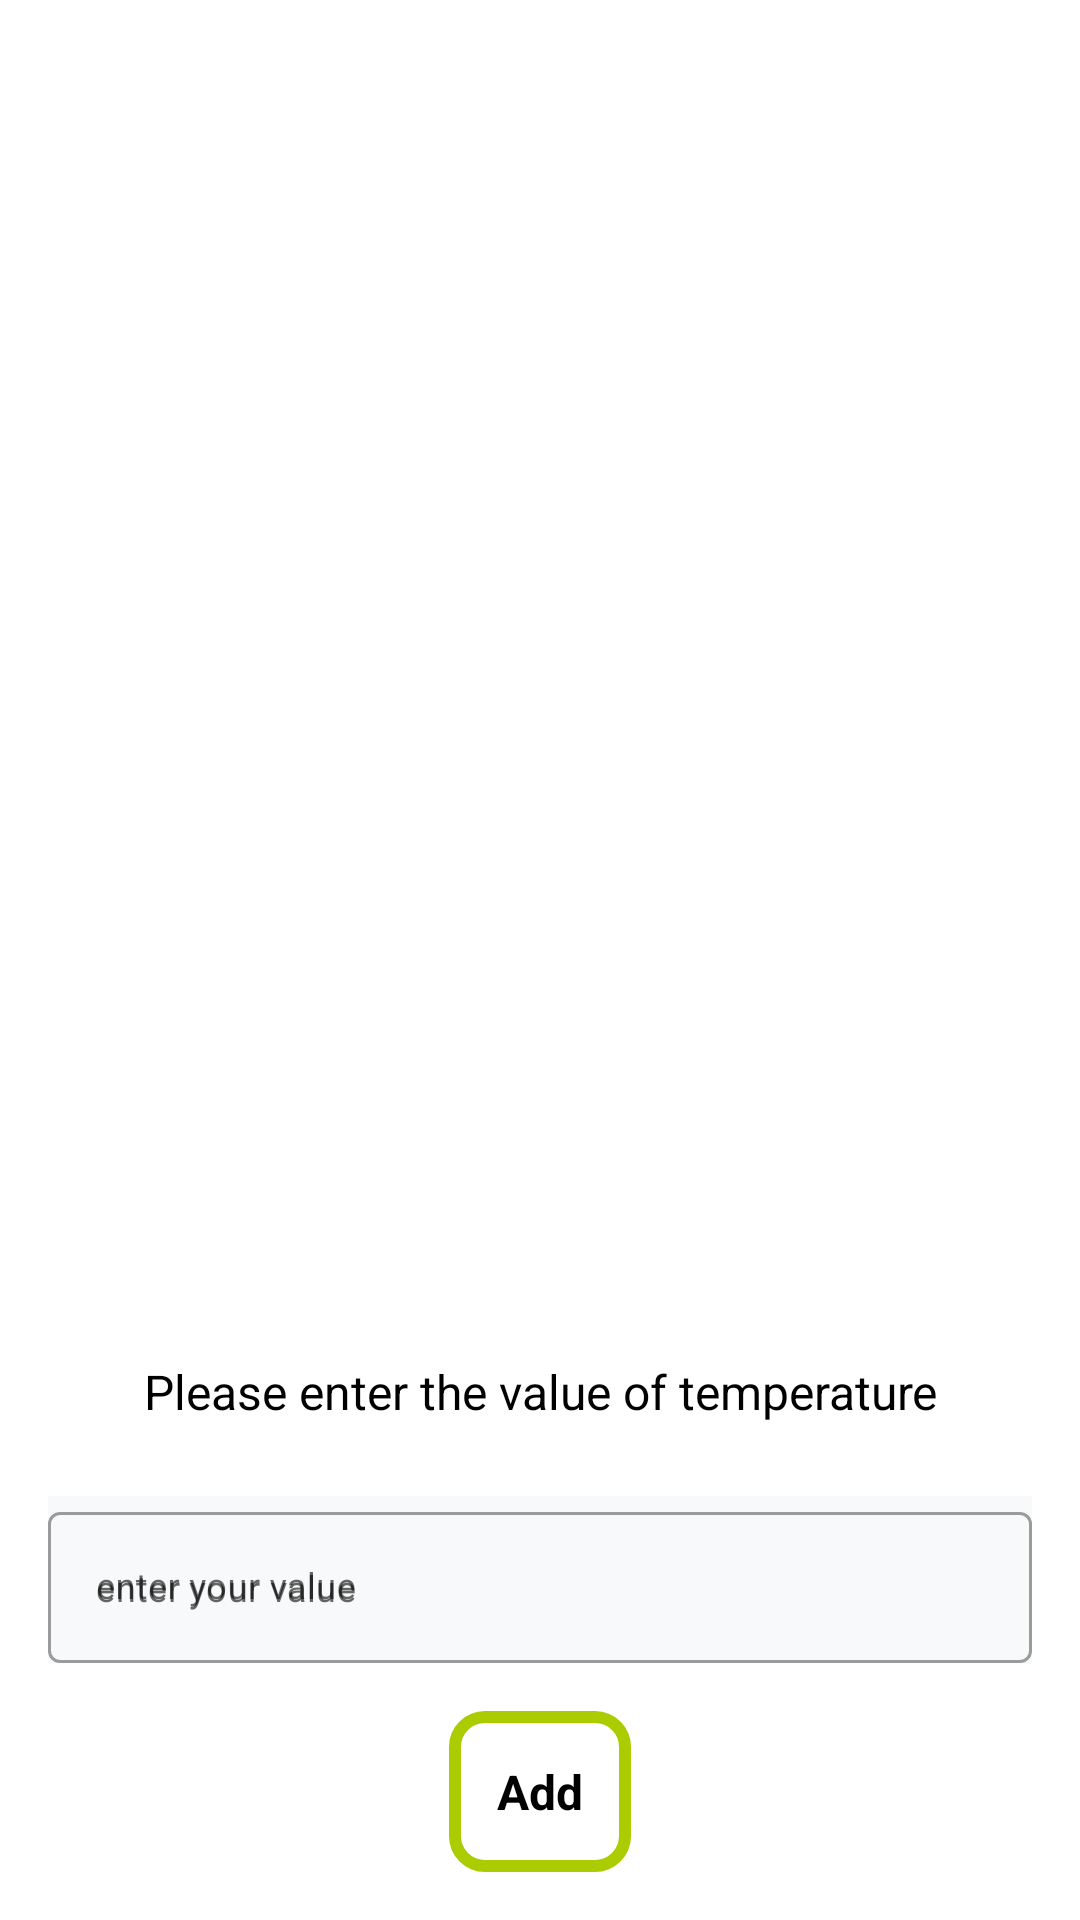

Here is an Android app screen rendered from its layout file. Give the layout XML and the strings, colors and styles it references.
<!-- AndroidManifest.xml: application theme Theme.CropCare -->
<!-- res/layout/single_value_type_popup.xml -->
<?xml version="1.0" encoding="utf-8"?>
<LinearLayout
    android:orientation="vertical"
    xmlns:app="http://schemas.android.com/apk/res-auto"
    xmlns:android="http://schemas.android.com/apk/res/android"
    android:layout_width="match_parent"
    android:gravity="bottom|center"
    android:background="@color/white"
    android:layout_height="wrap_content">
    <TextView
        android:id="@+id/single_value_type_tv"
        android:layout_marginTop="16dp"
        android:layout_marginBottom="20dp"
        android:layout_width="match_parent"
        android:layout_height="wrap_content"
        android:text="Please enter the value of temperature"
        android:textColor="@color/black"
        android:textSize="16sp"
        android:textAlignment="center"/>
    <com.google.android.material.textfield.TextInputLayout
        android:id="@+id/single_value_type_ed1"
        style="@style/Widget.MaterialComponents.TextInputLayout.OutlinedBox"
        android:layout_width="match_parent"
        android:layout_height="wrap_content"
        android:layout_marginTop="4dp"
        android:layout_marginStart="16dp"
        android:hint="enter your value"
        android:layout_marginEnd="16dp"
        android:background="#f8f9fa">
        <com.google.android.material.textfield.TextInputEditText
            android:id="@+id/single_value_type_ed"
            android:hint="enter your value"
            android:inputType="number"
            android:textColor="@color/black"
            android:textSize="12sp"
            android:layout_width="match_parent"
            android:layout_height="wrap_content" />
    </com.google.android.material.textfield.TextInputLayout>
    <TextView
        android:id="@+id/Enter_otp_btn"
        android:layout_marginTop="16dp"
        android:layout_width="wrap_content"
        android:layout_height="wrap_content"
        android:text="Add"
        android:textColor="@color/black"
        android:background="@drawable/button_bg"
        android:textSize="16sp"
        android:gravity="center"
        android:textStyle="bold"
        android:padding="16dp"
        android:layout_marginBottom="16dp"/>
</LinearLayout>
<!-- resources referenced by this layout -->
<resources>
  <color name="black">#FF000000</color>
  <color name="white">#FFFFFFFF</color>
  <!-- drawable button_bg (drawable) -->
  <?xml version="1.0" encoding="utf-8"?>
  <ripple xmlns:android="http://schemas.android.com/apk/res/android"
      android:color="@color/white">
      <item android:id="@android:id/mask">
          <shape android:shape="rectangle">
              <solid android:color="@color/white" />
              <corners android:radius="10dp" />
          </shape>
      </item>
  
  
      <item android:id="@android:id/background">
          <shape android:shape="rectangle">
              <solid android:color="@color/white"/>
              <stroke android:color="@color/main_color"
                  android:width="4dp"/>
              <corners android:radius="10dp" />
          </shape>
      </item>
  </ripple>
  <style name="Theme.CropCare" parent="Theme.MaterialComponents.DayNight.DarkActionBar">
          
          <item name="colorPrimary">@color/purple_500</item>
          <item name="colorPrimaryVariant">@color/purple_700</item>
          <item name="colorOnPrimary">@color/white</item>
          
          <item name="colorSecondary">@color/teal_200</item>
          <item name="colorSecondaryVariant">@color/teal_700</item>
          <item name="colorOnSecondary">@color/black</item>
          
          <item name="android:statusBarColor">?attr/colorPrimaryVariant</item>
          
      </style>
  <color name="main_color">#aacc00</color>
  <color name="purple_500">#FF6200EE</color>
  <color name="purple_700">#FF3700B3</color>
  <color name="teal_200">#FF03DAC5</color>
  <color name="teal_700">#FF018786</color>
</resources>
